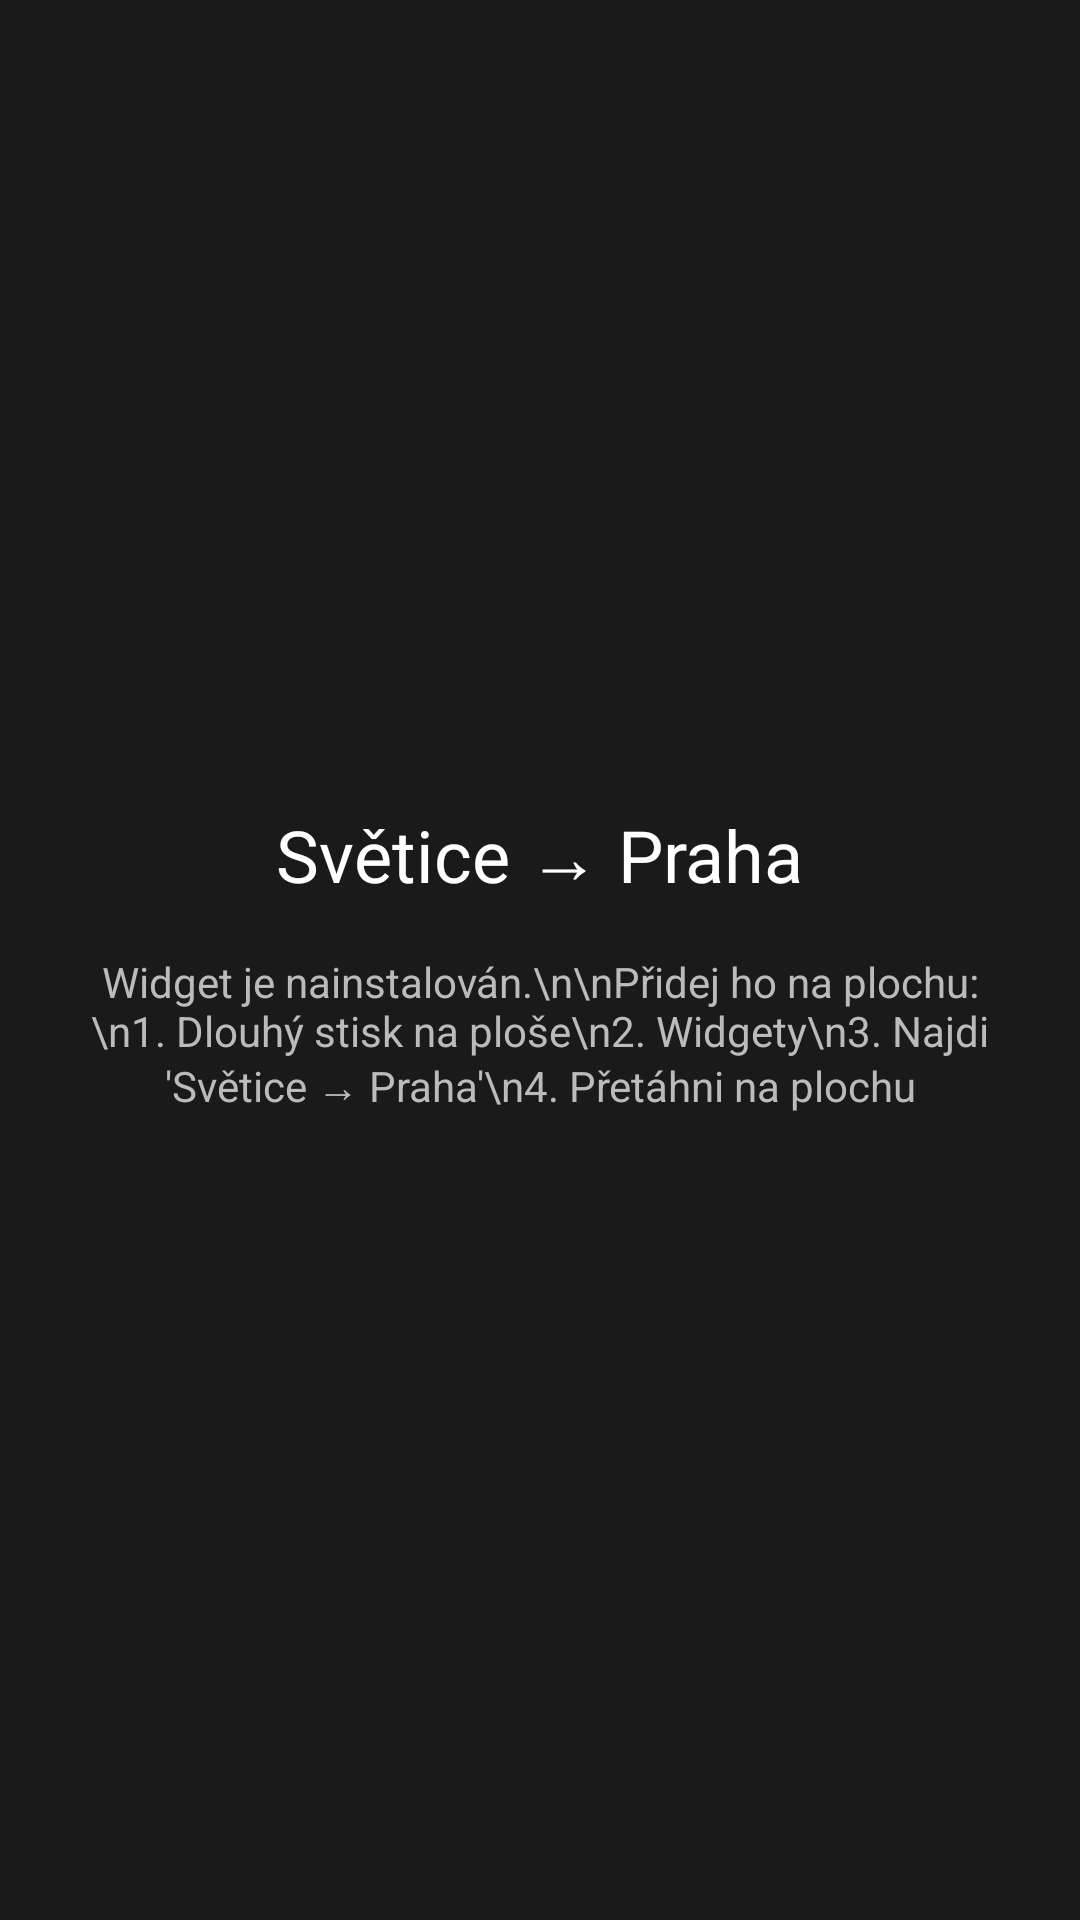

This screen was rendered from an Android layout file. Write that file and the resources it references.
<!-- AndroidManifest.xml: application theme Theme.SveticeWidget -->
<!-- res/layout/activity_main.xml -->
<?xml version="1.0" encoding="utf-8"?>
<LinearLayout xmlns:android="http://schemas.android.com/apk/res/android"
    android:layout_width="match_parent"
    android:layout_height="match_parent"
    android:orientation="vertical"
    android:gravity="center"
    android:padding="24dp"
    android:background="#FF1A1A1A">

    <TextView
        android:layout_width="wrap_content"
        android:layout_height="wrap_content"
        android:text="Světice → Praha"
        android:textColor="#FFFFFFFF"
        android:textSize="24sp"
        android:layout_marginBottom="16dp" />

    <TextView
        android:layout_width="wrap_content"
        android:layout_height="wrap_content"
        android:text="Widget je nainstalován.\n\nPřidej ho na plochu:\n1. Dlouhý stisk na ploše\n2. Widgety\n3. Najdi 'Světice → Praha'\n4. Přetáhni na plochu"
        android:textColor="#FFBBBBBB"
        android:textSize="14sp"
        android:gravity="center" />

</LinearLayout>
<!-- resources referenced by this layout -->
<resources>
  <style name="Theme.SveticeWidget" parent="Theme.AppCompat.DayNight.NoActionBar" />
</resources>
